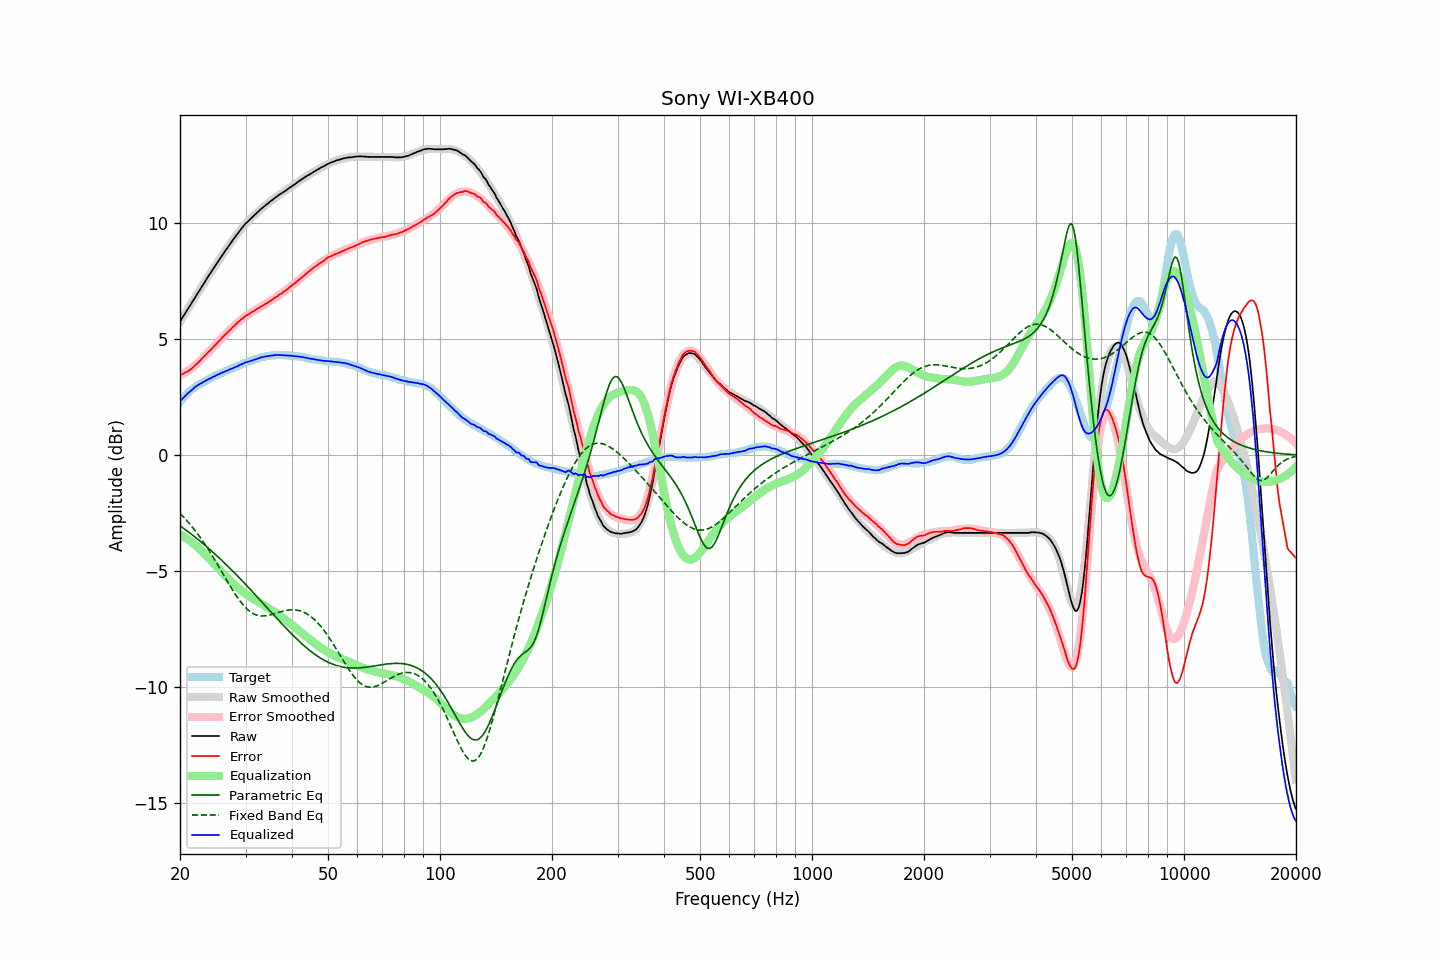

The table this chart was drawn from, first rows:
frequency, raw, error, smoothed, error_smoothed, equalization, parametric_eq, fixed_band_eq, equalized_raw, equalized_smoothed, target
20.00, 5.75, 3.46, 5.75, 3.43, -3.43, -3.05, -2.51, 2.32, 2.32, 2.29
20.20, 5.86, 3.48, 5.86, 3.47, -3.47, -3.10, -2.58, 2.39, 2.39, 2.38
20.40, 5.98, 3.51, 5.98, 3.51, -3.51, -3.15, -2.65, 2.47, 2.47, 2.46
20.61, 6.09, 3.56, 6.09, 3.55, -3.55, -3.20, -2.73, 2.54, 2.54, 2.53
20.81, 6.21, 3.58, 6.20, 3.60, -3.60, -3.25, -2.81, 2.61, 2.61, 2.62
21.02, 6.31, 3.61, 6.32, 3.64, -3.64, -3.30, -2.88, 2.67, 2.67, 2.70
21.23, 6.42, 3.67, 6.43, 3.69, -3.69, -3.35, -2.96, 2.73, 2.74, 2.76
21.44, 6.54, 3.72, 6.54, 3.74, -3.74, -3.41, -3.05, 2.79, 2.80, 2.82
21.66, 6.64, 3.78, 6.65, 3.80, -3.80, -3.46, -3.13, 2.85, 2.85, 2.87
21.87, 6.77, 3.85, 6.76, 3.85, -3.85, -3.52, -3.22, 2.91, 2.91, 2.92
22.09, 6.88, 3.91, 6.87, 3.91, -3.91, -3.57, -3.31, 2.96, 2.96, 2.97
22.31, 6.99, 3.97, 6.98, 3.97, -3.97, -3.63, -3.40, 3.01, 3.01, 3.02
22.54, 7.09, 4.04, 7.09, 4.04, -4.04, -3.68, -3.50, 3.05, 3.06, 3.05
22.76, 7.20, 4.11, 7.20, 4.11, -4.11, -3.74, -3.59, 3.10, 3.10, 3.09
22.99, 7.31, 4.19, 7.31, 4.18, -4.18, -3.80, -3.69, 3.14, 3.14, 3.12
23.22, 7.42, 4.26, 7.42, 4.25, -4.25, -3.86, -3.79, 3.17, 3.17, 3.16
23.45, 7.53, 4.33, 7.53, 4.32, -4.32, -3.92, -3.90, 3.21, 3.21, 3.20
23.69, 7.64, 4.40, 7.64, 4.40, -4.40, -3.98, -4.00, 3.25, 3.25, 3.24
23.92, 7.76, 4.47, 7.75, 4.47, -4.47, -4.04, -4.11, 3.29, 3.28, 3.28
24.16, 7.85, 4.52, 7.86, 4.54, -4.54, -4.10, -4.22, 3.31, 3.32, 3.33
24.40, 7.97, 4.61, 7.97, 4.61, -4.61, -4.16, -4.33, 3.35, 3.35, 3.36
24.65, 8.07, 4.69, 8.07, 4.69, -4.69, -4.22, -4.45, 3.39, 3.39, 3.39
24.89, 8.18, 4.76, 8.18, 4.76, -4.76, -4.28, -4.56, 3.42, 3.42, 3.42
25.14, 8.29, 4.83, 8.28, 4.83, -4.83, -4.35, -4.68, 3.46, 3.45, 3.46
25.39, 8.39, 4.90, 8.39, 4.90, -4.90, -4.41, -4.80, 3.49, 3.49, 3.49
25.65, 8.49, 4.97, 8.49, 4.97, -4.97, -4.48, -4.92, 3.52, 3.52, 3.52
25.91, 8.59, 5.05, 8.59, 5.04, -5.04, -4.54, -5.04, 3.55, 3.55, 3.54
26.16, 8.70, 5.12, 8.69, 5.11, -5.11, -4.61, -5.16, 3.58, 3.58, 3.57
26.43, 8.79, 5.18, 8.80, 5.19, -5.19, -4.68, -5.27, 3.61, 3.61, 3.61
26.69, 8.89, 5.25, 8.90, 5.26, -5.26, -4.74, -5.39, 3.64, 3.64, 3.64
26.96, 8.99, 5.33, 9.00, 5.33, -5.33, -4.81, -5.51, 3.67, 3.67, 3.67
27.23, 9.09, 5.39, 9.10, 5.40, -5.40, -4.88, -5.63, 3.70, 3.70, 3.71
27.50, 9.19, 5.46, 9.19, 5.46, -5.46, -4.95, -5.74, 3.73, 3.73, 3.73
27.77, 9.29, 5.53, 9.29, 5.53, -5.53, -5.02, -5.85, 3.75, 3.76, 3.75
28.05, 9.38, 5.59, 9.39, 5.60, -5.60, -5.09, -5.96, 3.79, 3.79, 3.79
28.33, 9.47, 5.66, 9.48, 5.66, -5.66, -5.16, -6.07, 3.81, 3.82, 3.81
28.62, 9.56, 5.72, 9.57, 5.72, -5.72, -5.23, -6.17, 3.84, 3.85, 3.84
28.90, 9.66, 5.79, 9.66, 5.78, -5.78, -5.30, -6.26, 3.88, 3.88, 3.88
29.19, 9.75, 5.86, 9.74, 5.84, -5.84, -5.37, -6.35, 3.91, 3.91, 3.90
29.48, 9.83, 5.89, 9.83, 5.90, -5.90, -5.44, -6.44, 3.94, 3.93, 3.94
29.78, 9.92, 5.96, 9.91, 5.95, -5.95, -5.52, -6.52, 3.97, 3.96, 3.96
30.08, 10.00, 6.01, 9.99, 6.00, -6.00, -5.59, -6.59, 4.00, 3.99, 3.99
30.38, 10.06, 6.05, 10.06, 6.05, -6.05, -5.66, -6.66, 4.02, 4.01, 4.02
30.68, 10.13, 6.09, 10.13, 6.09, -6.09, -5.74, -6.72, 4.04, 4.04, 4.04
30.99, 10.20, 6.14, 10.21, 6.14, -6.14, -5.81, -6.77, 4.06, 4.07, 4.06
31.30, 10.26, 6.17, 10.27, 6.18, -6.18, -5.89, -6.81, 4.08, 4.09, 4.09
31.61, 10.33, 6.22, 10.34, 6.22, -6.22, -5.96, -6.85, 4.11, 4.12, 4.12
31.93, 10.39, 6.26, 10.40, 6.26, -6.26, -6.04, -6.88, 4.13, 4.14, 4.13
32.24, 10.46, 6.31, 10.47, 6.30, -6.30, -6.11, -6.91, 4.16, 4.16, 4.15
32.57, 10.52, 6.34, 10.53, 6.35, -6.35, -6.19, -6.92, 4.18, 4.18, 4.18
32.89, 10.59, 6.39, 10.59, 6.39, -6.39, -6.27, -6.93, 4.21, 4.20, 4.21
33.22, 10.65, 6.43, 10.65, 6.43, -6.43, -6.34, -6.94, 4.23, 4.22, 4.22
33.55, 10.70, 6.46, 10.71, 6.47, -6.47, -6.42, -6.94, 4.24, 4.24, 4.24
33.89, 10.76, 6.52, 10.76, 6.51, -6.51, -6.49, -6.93, 4.25, 4.25, 4.25
34.23, 10.82, 6.55, 10.82, 6.56, -6.56, -6.57, -6.92, 4.27, 4.27, 4.27
34.57, 10.87, 6.59, 10.88, 6.60, -6.60, -6.65, -6.91, 4.27, 4.28, 4.28
34.92, 10.93, 6.65, 10.93, 6.64, -6.64, -6.72, -6.90, 4.29, 4.29, 4.29
35.27, 10.98, 6.68, 10.99, 6.69, -6.69, -6.80, -6.88, 4.29, 4.30, 4.30
35.62, 11.03, 6.73, 11.04, 6.73, -6.73, -6.87, -6.86, 4.30, 4.30, 4.30
35.97, 11.09, 6.79, 11.09, 6.78, -6.78, -6.95, -6.84, 4.32, 4.31, 4.31
... 635 more rows
